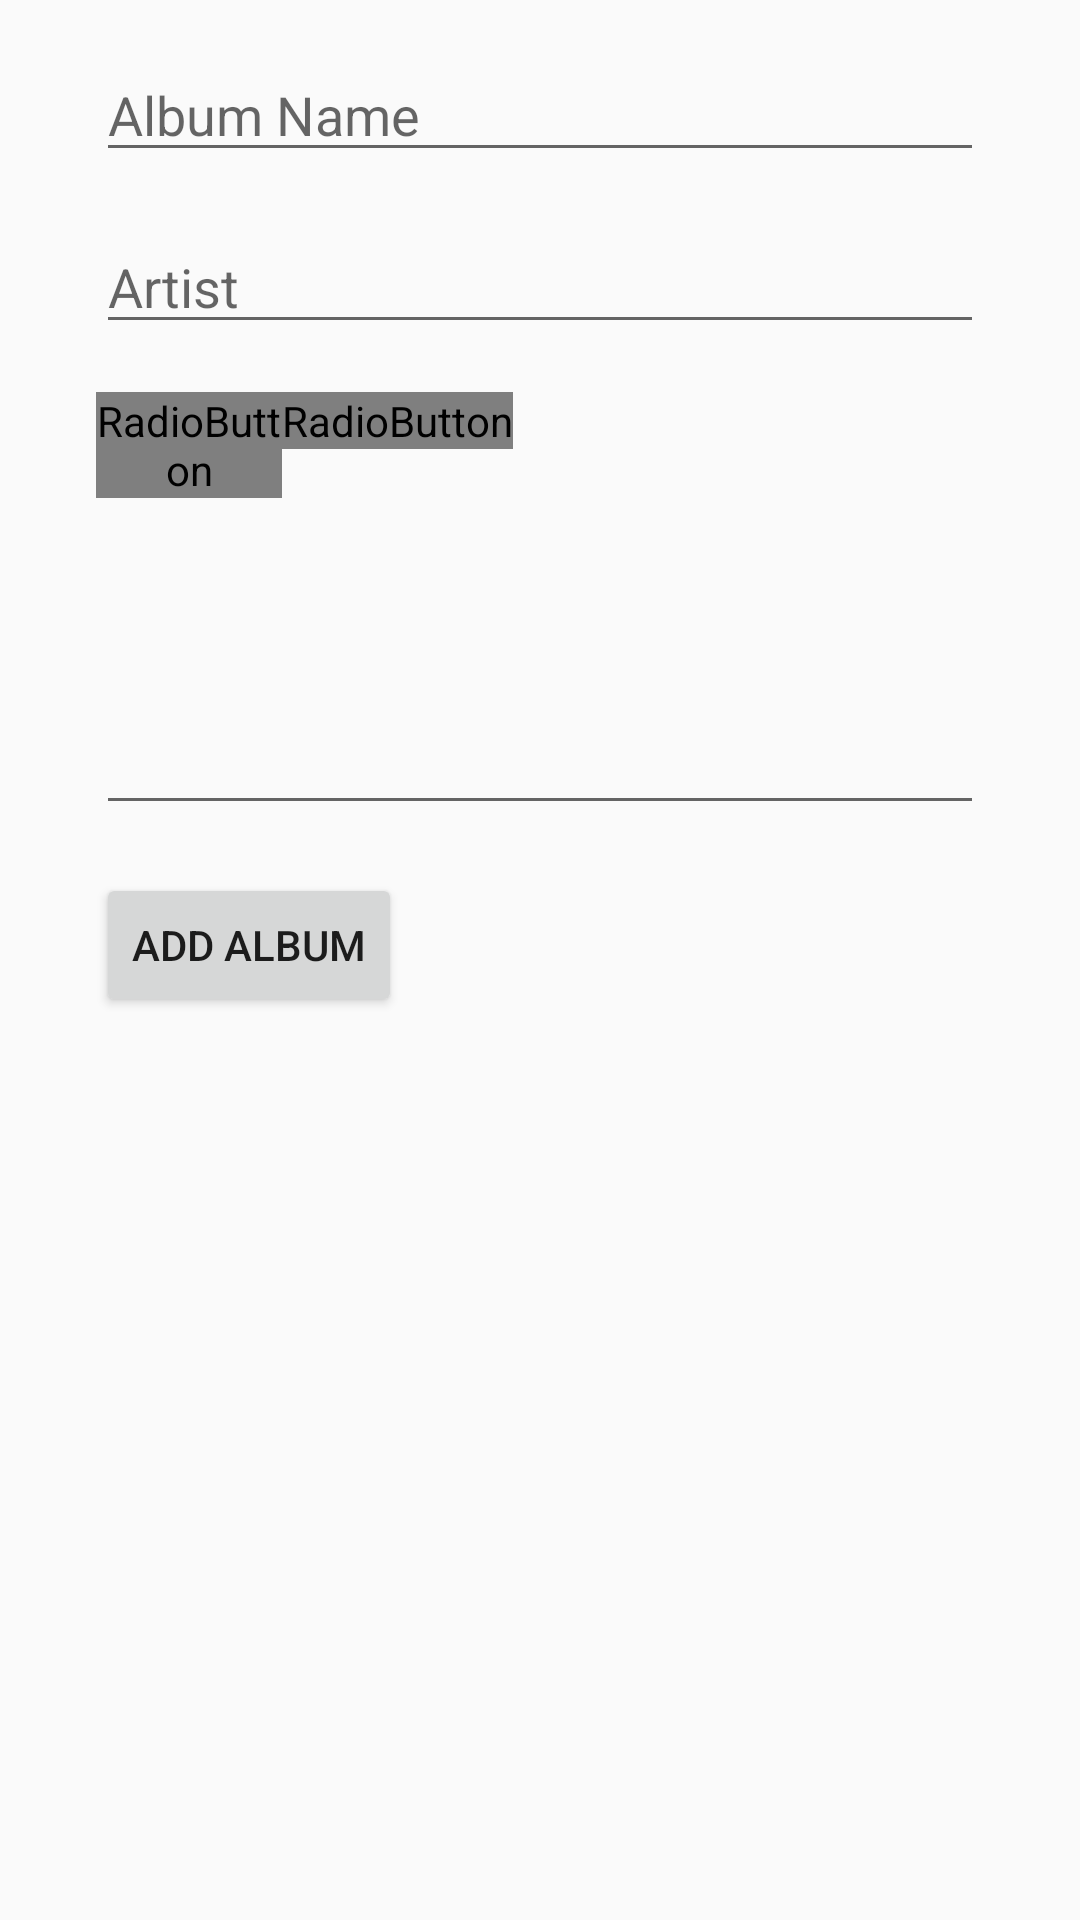

The Android layout XML behind this screen, and the referenced resources:
<!-- AndroidManifest.xml: application theme AppTheme -->
<!-- res/layout/fragment_add_album.xml -->
<?xml version="1.0" encoding="utf-8"?>
<FrameLayout xmlns:android="http://schemas.android.com/apk/res/android"
    xmlns:app="http://schemas.android.com/apk/res-auto"
    xmlns:tools="http://schemas.android.com/tools"
    android:layout_width="match_parent"
    android:layout_height="match_parent"
    tools:context=".fragment.AddAlbumFragment"
    android:id="@+id/fragment_add_album">

    <android.support.constraint.ConstraintLayout
        android:layout_width="match_parent"
        android:layout_height="match_parent">

        <EditText
            android:id="@+id/add_album_title"
            style="@android:style/Widget.Material.EditText"
            android:layout_width="0dp"
            android:layout_height="wrap_content"
            android:layout_marginStart="32dp"
            android:layout_marginTop="16dp"
            android:layout_marginEnd="32dp"
            android:ems="10"
            android:hint="@string/album_name_hint"
            android:inputType="textCapWords"
            app:layout_constraintEnd_toEndOf="parent"
            app:layout_constraintStart_toStartOf="parent"
            app:layout_constraintTop_toTopOf="parent" />

        <EditText
            android:id="@+id/add_album_artist"
            style="@android:style/Widget.Material.EditText"
            android:layout_width="0dp"
            android:layout_height="wrap_content"
            android:layout_marginStart="32dp"
            android:layout_marginTop="16dp"
            android:layout_marginEnd="32dp"
            android:ems="10"
            android:hint="@string/album_artist_hint"
            android:inputType="textCapWords"
            app:layout_constraintEnd_toEndOf="parent"
            app:layout_constraintStart_toStartOf="parent"
            app:layout_constraintTop_toBottomOf="@+id/add_album_title" />

        <RadioGroup
            android:id="@+id/add_album_rating"
            android:layout_width="wrap_content"
            android:layout_height="wrap_content"
            android:layout_marginStart="32dp"
            android:layout_marginTop="16dp"
            android:orientation="horizontal"
            app:layout_constraintStart_toStartOf="parent"
            app:layout_constraintTop_toBottomOf="@+id/add_album_artist">

            <RadioButton
                android:id="@+id/add_album_rating_good"
                android:layout_width="62dp"
                android:layout_height="wrap_content"
                android:button="@drawable/album_rating_good_button"
                android:checked="false"
                tools:layout_editor_absoluteX="35dp"
                tools:layout_editor_absoluteY="155dp" />

            <RadioButton
                android:id="@+id/add_album_rating_bad"
                android:layout_width="wrap_content"
                android:layout_height="wrap_content"
                android:layout_weight="1"
                android:button="@drawable/album_rating_bad_button"
                android:checked="false"
                android:textAlignment="viewStart" />
        </RadioGroup>

        <Button
            android:id="@+id/btn_add_album"
            style="@android:style/Widget.Material.Button"
            android:layout_width="wrap_content"
            android:layout_height="wrap_content"
            android:layout_marginStart="32dp"
            android:layout_marginTop="16dp"
            android:text="@string/album_review_submit"
            app:layout_constraintStart_toStartOf="parent"
            app:layout_constraintTop_toBottomOf="@+id/add_album_review" />

        <EditText
            android:id="@+id/add_album_review"
            android:layout_width="0dp"
            android:layout_height="93dp"
            android:layout_marginStart="32dp"
            android:layout_marginTop="16dp"
            android:layout_marginEnd="32dp"
            android:ems="10"
            android:inputType="textCapSentences|textMultiLine"
            android:textAlignment="textStart"
            app:layout_constraintEnd_toEndOf="parent"
            app:layout_constraintStart_toStartOf="parent"
            app:layout_constraintTop_toBottomOf="@+id/add_album_rating" />

    </android.support.constraint.ConstraintLayout>
</FrameLayout>
<!-- resources referenced by this layout -->
<resources>
  <!-- drawable album_rating_bad_button (drawable) -->
  <?xml version="1.0" encoding="utf-8"?>
  <selector xmlns:android="http://schemas.android.com/apk/res/android">
      <item android:state_checked="true" android:drawable="@drawable/ic_thumb_down_selected_big" />
      <item android:state_checked="false" android:drawable="@drawable/ic_thumb_down_unselected_big" />
  </selector>
  <!-- drawable album_rating_good_button (drawable) -->
  <?xml version="1.0" encoding="utf-8"?>
  <selector xmlns:android="http://schemas.android.com/apk/res/android">
      <item android:state_checked="true" android:drawable="@drawable/ic_thumb_up_selected_big" />
      <item android:state_checked="false" android:drawable="@drawable/ic_thumb_up_unselected_big" />
  </selector>
  <string name="album_artist_hint">Artist</string>
  <string name="album_name_hint">Album Name</string>
  <string name="album_review_submit">Add Album</string>
  <style name="AppTheme" parent="Theme.AppCompat.Light.DarkActionBar">
          
          <item name="colorPrimary">@color/colorPrimary</item>
          <item name="colorPrimaryDark">@color/colorPrimaryDark</item>
          <item name="colorAccent">@color/colorAccent</item>
      </style>
  <!-- drawable ic_thumb_down_selected_big (drawable) -->
  <vector android:height="48dp" android:tint="#1565C0"
      android:viewportHeight="24.0" android:viewportWidth="24.0"
      android:width="48dp" xmlns:android="http://schemas.android.com/apk/res/android">
      <path android:fillColor="#FF000000" android:pathData="M15,3L6,3c-0.83,0 -1.54,0.5 -1.84,1.22l-3.02,7.05c-0.09,0.23 -0.14,0.47 -0.14,0.73v1.91l0.01,0.01L1,14c0,1.1 0.9,2 2,2h6.31l-0.95,4.57 -0.03,0.32c0,0.41 0.17,0.79 0.44,1.06L9.83,23l6.59,-6.59c0.36,-0.36 0.58,-0.86 0.58,-1.41L17,5c0,-1.1 -0.9,-2 -2,-2zM19,3v12h4L23,3h-4z"/>
  </vector>
  <!-- drawable ic_thumb_up_selected_big (drawable) -->
  <vector android:height="48dp" android:tint="#1565C0"
      android:viewportHeight="24.0" android:viewportWidth="24.0"
      android:width="48dp" xmlns:android="http://schemas.android.com/apk/res/android">
      <path android:fillColor="#FF000000" android:pathData="M1,21h4L5,9L1,9v12zM23,10c0,-1.1 -0.9,-2 -2,-2h-6.31l0.95,-4.57 0.03,-0.32c0,-0.41 -0.17,-0.79 -0.44,-1.06L14.17,1 7.59,7.59C7.22,7.95 7,8.45 7,9v10c0,1.1 0.9,2 2,2h9c0.83,0 1.54,-0.5 1.84,-1.22l3.02,-7.05c0.09,-0.23 0.14,-0.47 0.14,-0.73v-1.91l-0.01,-0.01L23,10z"/>
  </vector>
  <color name="colorPrimary">#3F51B5</color>
  <color name="colorPrimaryDark">#303F9F</color>
  <color name="colorAccent">#FF4081</color>
</resources>
